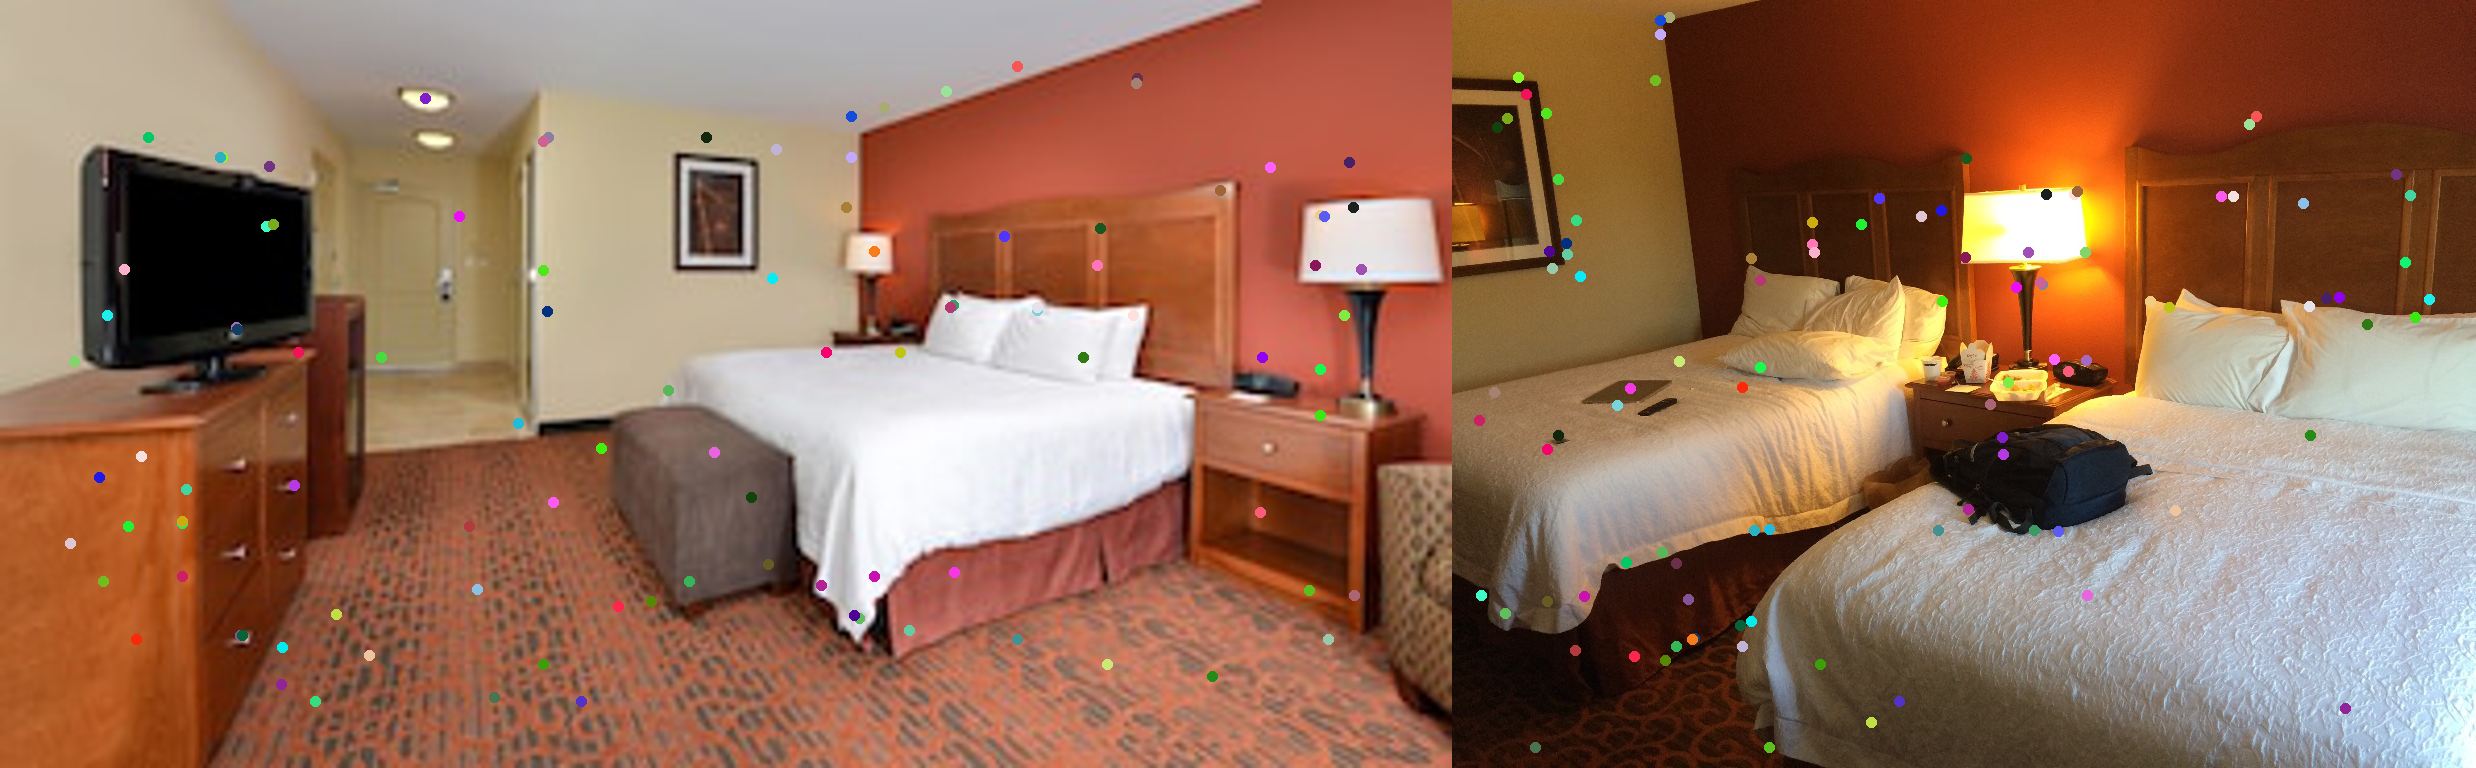

Data behind this chart, as committed beside it:
Cos Distance, x1y1, x2y2
0.1021, [250.        74.71154   38.054626], [165.31474  405.39938   38.054626]
0.1091, [53.571426 37.94872  38.054626], [66. 77. 32.]
0.1148, [205.  38.  32.], [208.  34.  64.]
0.1158, [ 58. 153.  32.], [236.67363  599.1826    38.054626]
0.1163, [318.  52.  32.], [698.12775  301.96902   38.054626]
0.1167, [265.  55.  32.], [514.82874  158.40884   45.254833]
0.1167, [273.  76.  32.], [622.47797 194.97214  76.10925]
0.1172, [217.  85.  32.], [717. 307.  32.]
0.1177, [213.  26.  32.], [217.  17.  32.]
0.118, [319.0476    52.17949   38.054626], [606. 531.  32.]
0.1196, [229.7619    73.52564   38.054626], [582.7642   530.22906   38.054626]
0.1197, [130.95238   65.22436   38.054626], [ 94. 113.  32.]
0.1199, [198. 141.  32.], [516.2036  509.19913  53.81737]
0.1202, [294.  46.  32.], [625. 191.  32.]
0.1231, [53. 38. 32.], [302.08594  530.22906   38.054626]
0.1234, [274.  19.  32.], [224. 563.  32.]
0.1248, [205.  28.  32.], [208.  20.  32.]
0.125, [145. 108.  32.], [490.78455  301.25967   45.254833]
0.126, [ 44. 126.  32.], [953. 262.  32.]
0.1261, [ 58.333332 152.98077   38.054626], [288. 625.  32.]
0.1276, [317.  64.  32.], [513.41437  257.41437   45.254833]
0.131, [229.  74.  32.], [308. 280. 128.]
0.1314, [250.  74.  32.], [857.4959   306.72446   38.054626]
0.1314, [57. 79. 32.], [634. 360.  32.]
0.1318, [199.  85.  32.], [ 95.0348  449.387    76.10925]
0.1331, [57.142857 79.45513  38.054626], [242.12808 638.59955  53.81737]
0.1332, [ 44.04762  138.75      38.054626], [ 27.354239 420.8545    38.054626]
0.1355, [130.95238  160.09616   38.054626], [368. 664.  32.]
0.1379, [303.5714   123.333336  38.054626], [616.663    371.9779    45.254833]
0.1392, [207. 149.  32.], [ 53.894737 613.0526   107.63474 ]
0.1394, [273.8095    20.160257  38.054626], [ 42.76566 392.32196  76.10925]
0.1441, [102.38095   23.717949  38.054626], [550.18787  437.0387    45.254833]
0.1445, [161.  94.  32.], [210.18062 552.89276  53.81737]
0.1453, [318. 100.  32.], [963.3449   317.42413   38.054626]
0.1454, [261.  86.  32.], [915. 324.  32.]
0.1469, [92. 86. 32.], [106.077354 179.62431   45.254833]
0.1479, [230. 138.  32.], [178.3972   388.7554    38.054626]
0.149, [113.09524  126.89103   38.054626], [123.68873  650.3034    38.054626]
0.1496, [115. 142.  32.], [851.5493   203.29411   38.054626]
0.1516, [205.95238  148.23718   38.054626], [ 97.59116  251.75691   45.254833]
0.1519, [18. 87. 32.], [633. 252.  32.]
0.1536, [ 44.04762  125.70513   38.054626], [360. 222.  64.]
0.1537, [35.714287 33.205128 38.054626], [174. 562.  64.]
0.1573, [219.0476   151.79488   38.054626], [115.977905 254.58563   45.254833]
0.1579, [65. 40. 32.], [944. 174.  32.]
0.1587, [ 30.952381 126.89103   38.054626], [409.12427  224.6935    38.054626]
0.159, [133.33333  120.96154   38.054626], [769. 196.  32.]
0.1604, [245.  16.  32.], [804. 116. 128.]
0.1605, [228.  22.  32.], [797.70166 124.2353   90.50967]
0.1609, [64.28571  54.55128  38.054626], [ 29. 595.  32.]
0.1613, [242.  57.  32.], [427.7895  198.73685 107.63474]
0.1617, [ 24. 115.  32.], [489.37018  210.74034   45.254833]
0.162, [304.  86.  32.], [887.22876  297.21362   38.054626]
0.1623, [180.95238  119.77564   38.054626], [ 45.25967 127.05882  90.50967]
0.1633, [210.71428   60.48077   38.054626], [240.24158  639.6037    38.054626]
0.1659, [132.14285   33.205128  38.054626], [590. 284.  64.]
0.1662, [72. 85. 32.], [74. 94. 32.]
0.1684, [26. 76. 32.], [977. 299.  32.]
0.1687, [ 34. 110.  32.], [781.87195 196.62144  53.81737]
0.1694, [ 67.85714  164.83975   38.054626], [893.8785  708.7059   90.50967]
... 40 more rows
